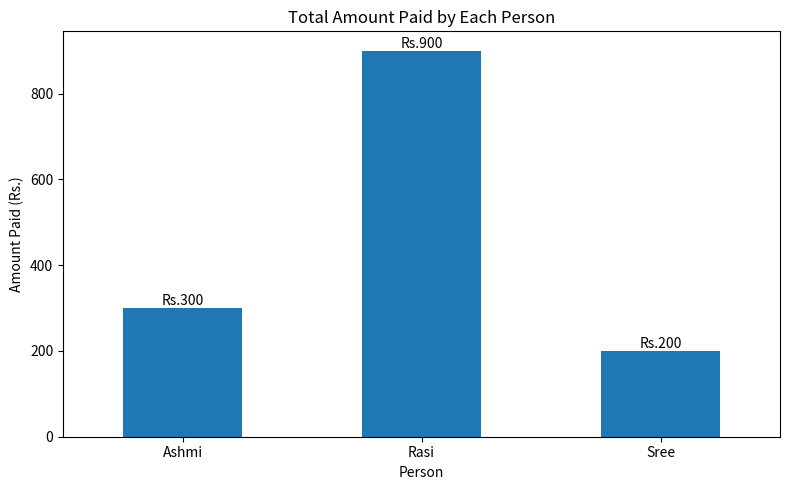

This chart was generated by the following Python code: (Note: this script raises an exception after producing the figure.)
"""

#  Google Pay-Inspired Expense Sharing System

##  Project Overview

The **Expense Sharing System** is a Python-based application developed to help friends manage shared expenses and calculate who owes whom.

The system is inspired by the expense-sharing concept used in digital payment applications such as Google Pay.

When a group of friends shares expenses such as accommodation, food, transportation, or fuel, different people may pay different amounts. This application records those expenses, calculates each participant's share, maintains individual balances, and generates the final settlement.

The project also includes basic **Data Science concepts** using **Pandas** for data handling and **Matplotlib** for expense visualization.

---

##  Problem Statement

In group activities, one person may pay the complete amount for an expense while the expense is shared among multiple people.

For example:

- Rasi pays ₹900 for accommodation.
- Ashmi pays ₹300 for meals.
- Sree pays ₹200 for fuel.

Manually calculating the individual shares and determining who owes whom can be difficult.

This project automates the calculation and provides a clear settlement between group members.

---

##  Objectives

The main objectives of this project are:

- To record expenses made by different users.
- To divide expenses equally among selected participants.
- To calculate individual balances.
- To identify debtors and creditors.
- To determine who owes whom.
- To analyze total contributions using Pandas.
- To visualize spending patterns using a bar chart.
- To reduce manual calculation errors.

---

"""

# --> Business use case: Friends want to easily track shared expenses and settle debts using a simple tool similar to Google Pay.
"""
--> Description: Create a Python program that helps friends manage shared expenses and calculate who owes whom.
Suppose there are three friends-Alice, Bob, and Carol. They went on a trip and shared expenses for accommodation
and meals. The program will allow them to input these expenses, calculate how much each person needs to pay or be
reimbursed, and display the final settlement amounts.

"""
import pandas as pd
import matplotlib.pyplot as plt
class ExpenseSharing:
    def __init__(self,friends): # constructor - when ever we call the class it will call by itself
        self.friends = friends
        self.expenses = {friend: 0 for friend in friends} # stores the expenses of the friend from 0
        self.expense_data = []
    def add_expense(self, payer,amount,participants):
        split_amount = amount / len(participants)
        for participant in participants:
            if participant != payer:
                self.expenses[participant] += split_amount
                self.expenses[payer] -= split_amount
        self.expense_data.append({"Payer": payer, "Amount": amount})
    def calculate_settlement(self):
        for friend, balance in self.expenses.items():
            if balance > 0:
                print(f"{friend} needs to be reimbursed: Rs.{balance:.2f}")
            elif balance < 0:
                print(f"{friend} owes: Rs.{-balance:.2f}")
            else:
                print(f"{friend} is settled up.")

    def show_bar_chart(self):
        df = pd.DataFrame(self.expense_data)
        if df.empty:
            print("No expenses available.")
            return
        # Calculate total amount paid by each person
        total_paid = (df.groupby("Payer")["Amount"].sum())
        print("\n ======== Expense Summary ========")
        print(total_paid)
        # Create bar chart
        plt.figure(figsize=(8, 5))

        total_paid.plot(kind="bar")
        plt.title("Total Amount Paid by Each Person")
        plt.xlabel("Person")
        plt.ylabel("Amount Paid (Rs.)")
        # Keep names horizontal
        plt.xticks(rotation=0)

        # Display values on top of bars
        for index, value in enumerate(total_paid):
            plt.text(index,value,f"Rs.{value:.0f}",ha="center",va="bottom")
        plt.tight_layout()
        plt.show()

if __name__ == "__main__":
    friends = ["Rasi", "Ashmi", "Sree"]
    expense_sharing = ExpenseSharing(friends)

    # Add some sample expenses:
    expense_sharing.add_expense("Rasi", 900, ["Rasi", "Ashmi", "Sree"]) # paid for accomodation
    expense_sharing.add_expense("Ashmi", 300, ["Rasi", "Ashmi", "Sree"]) # paid for meals
    expense_sharing.add_expense("Sree", 200, ["Rasi", "Sree"]) # paid for fuel

    # calculate settlement:
    print("\n Final settlement")
    expense_sharing.calculate_settlement()

    print("\nGenerating expense visualization...")
    expense_sharing.show_bar_chart()
"""
Explanations: 

Rasi: Rs. 900 - 300 = Rs. 600(Alice needs to be reimbursed Rs.600)
    Ashmi: Rs. 0 - 300 = Rs. -300 (negative balance, Bob owes Rs.300)
    Sree: Rs. 0 -300 (negative balance carol owes Rs. 300)
Ashmi: Rs. 300 - 100 = 200
    Rasi: Rs: 600 - Rs 100 = Rs. 500
    Ashmi: -Rs 300 + Rs 200 = Rs. -100
    Sree: -Rs. 300 - 100 = Rs. -400
Sree: Rs. 200 - 100 = 100
    Rasi: Rs 500 - 100 = 400
    Ashmi: -100
    Sree: -400 + 100 = -300

"""
# Who Owes Who
class ExpenseSharing:
    def __init__(self,friends): # constructor - when ever we call the class it will call by itself
        self.friends = friends
        self.balances = {friend: 0 for friend in friends} # stores the expenses of the friend from 0
        self.balances_data = []
    def add_expense(self, payer,amount,participants):
        split_amount = amount / len(participants)
        for participant in participants:
            self.balances[participant] -= split_amount
        self.balances[payer] += amount
        self.balances_data.append({"Payer": payer, "Amount": amount})
    def calculate_settlement(self):
        creditors = []
        debtors = []
        for friend, balance in self.balances.items():
            if balance > 0:
                creditors.append((friend,balance))
            elif balance < 0:
                debtors.append((friend, -balance))
        while debtors and creditors:
            debtor, debt_amount = debtors.pop()
            creditor, credit_amount = creditors.pop()
            payment = min(debt_amount, credit_amount)
            print(f"{debtor} owes {creditor}: Rs.{payment:.2f}")

            if debt_amount > payment:
                debtors.append((debtor,debt_amount - payment))
            if credit_amount > payment:
                creditors.append((creditor,credit_amount - payment))

    def show_bar_chart(self):
        df = pd.DataFrame(self.balances_data)
        if df.empty:
            print("No expenses available.")
            return
        # Calculate total amount paid by each person
        total_paid = (df.groupby("Payer")["Amount"].sum())
        print("\n ======== Expense Summary ========")
        print(total_paid)
        # Create bar chart
        plt.figure(figsize=(8, 5))

        total_paid.plot(kind="bar")
        plt.title("Total Amount Paid by Each Person")
        plt.xlabel("Person")
        plt.ylabel("Amount Paid (Rs.)")
        # Keep names horizontal
        plt.xticks(rotation=0)

        # Display values on top of bars
        for index, value in enumerate(total_paid):
            plt.text(index,value,f"Rs.{value:.0f}",ha="center",va="bottom")
        plt.tight_layout()
        plt.show()

# if __name__ == "__main__":
#     friends = ["Rasi", "Ashmi", "Sree"]
#     expense_sharing = ExpenseSharing(friends)
#
#     # Add some sample expenses:
#     expense_sharing.add_expense("Rasi", 900, ["Rasi", "Ashmi", "Sree"]) # paid for accomodation
#     expense_sharing.add_expense("Ashmi", 300, ["Rasi", "Ashmi", "Sree"]) # paid for meals
#     expense_sharing.add_expense("Sree", 200, ["Rasi", "Sree"]) # paid for fuel
#
#
#     # calculate settlement:
#     print("\n Final settlement")
#     expense_sharing.calculate_settlement()

if __name__ == "__main__":
    friends = input("Enter friends: ").split(",")
    friends = [friend.strip() for friend in friends]
    expense_sharing = ExpenseSharing(friends)
    while True:
        payer = input("Enter the name of the person who paid (of 'done' to finish): ")
        if payer.lower() == "done":
            break
        amount = float(input("Enter the amount paid: "))
        participants = input("Enter participants: ").split(",")
        participants = [participant.strip() for participant in participants]
        expense_sharing.add_expense(payer, amount, participants)
    print("\n Final settlement")
    expense_sharing.calculate_settlement()

    print("\nGenerating expense visualization...")
    expense_sharing.show_bar_chart()
